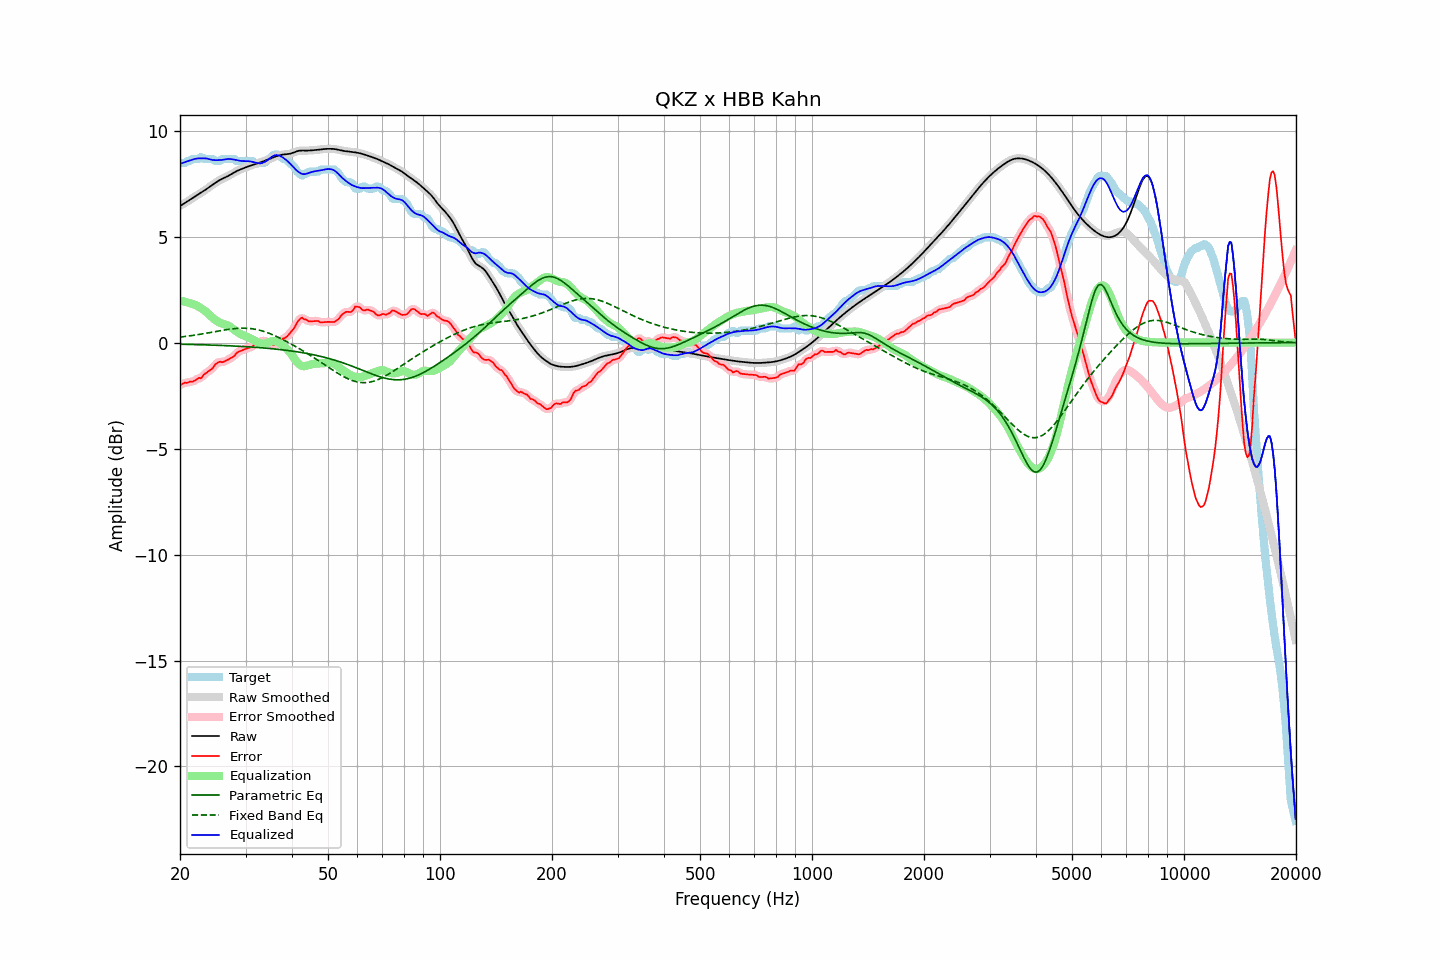

The table this chart was drawn from, first rows:
frequency, raw, error, smoothed, error_smoothed, equalization, parametric_eq, fixed_band_eq, equalized_raw, equalized_smoothed, target
20.00, 6.45, -2.01, 6.45, -2.01, 1.98, -0.08, 0.26, 8.44, 8.43, 8.47
20.20, 6.49, -1.97, 6.49, -1.97, 1.97, -0.08, 0.27, 8.46, 8.46, 8.47
20.40, 6.54, -1.93, 6.54, -1.94, 1.95, -0.08, 0.28, 8.49, 8.49, 8.47
20.61, 6.58, -1.88, 6.58, -1.91, 1.93, -0.08, 0.29, 8.51, 8.51, 8.47
20.81, 6.63, -1.90, 6.63, -1.89, 1.91, -0.08, 0.30, 8.54, 8.54, 8.54
21.02, 6.68, -1.88, 6.68, -1.87, 1.89, -0.08, 0.31, 8.57, 8.57, 8.57
21.23, 6.73, -1.84, 6.73, -1.87, 1.86, -0.09, 0.32, 8.59, 8.59, 8.57
21.44, 6.78, -1.85, 6.78, -1.85, 1.84, -0.09, 0.33, 8.61, 8.61, 8.63
21.66, 6.82, -1.84, 6.82, -1.83, 1.81, -0.09, 0.34, 8.64, 8.64, 8.67
21.87, 6.87, -1.80, 6.87, -1.80, 1.79, -0.09, 0.35, 8.66, 8.66, 8.67
22.09, 6.92, -1.75, 6.92, -1.74, 1.76, -0.09, 0.36, 8.68, 8.68, 8.67
22.31, 6.97, -1.70, 6.97, -1.71, 1.72, -0.10, 0.37, 8.69, 8.69, 8.67
22.54, 7.02, -1.66, 7.02, -1.69, 1.68, -0.10, 0.39, 8.69, 8.69, 8.68
22.76, 7.07, -1.69, 7.07, -1.65, 1.63, -0.10, 0.40, 8.70, 8.70, 8.75
22.99, 7.12, -1.60, 7.12, -1.59, 1.58, -0.10, 0.41, 8.70, 8.70, 8.72
23.22, 7.17, -1.50, 7.17, -1.52, 1.53, -0.11, 0.42, 8.69, 8.69, 8.67
23.45, 7.22, -1.45, 7.22, -1.45, 1.47, -0.11, 0.44, 8.69, 8.69, 8.67
23.69, 7.27, -1.39, 7.27, -1.39, 1.41, -0.11, 0.45, 8.68, 8.68, 8.67
23.92, 7.32, -1.34, 7.32, -1.35, 1.34, -0.11, 0.46, 8.66, 8.66, 8.67
24.16, 7.38, -1.29, 7.38, -1.29, 1.26, -0.12, 0.48, 8.64, 8.64, 8.67
24.40, 7.43, -1.23, 7.43, -1.22, 1.19, -0.12, 0.49, 8.62, 8.62, 8.67
24.65, 7.49, -1.14, 7.49, -1.13, 1.12, -0.12, 0.51, 8.61, 8.61, 8.63
24.89, 7.54, -1.03, 7.54, -1.05, 1.07, -0.12, 0.52, 8.61, 8.61, 8.57
25.14, 7.59, -0.98, 7.59, -0.97, 1.02, -0.13, 0.53, 8.61, 8.61, 8.57
25.39, 7.64, -0.93, 7.64, -0.93, 0.97, -0.13, 0.55, 8.61, 8.61, 8.57
25.65, 7.68, -0.90, 7.68, -0.92, 0.93, -0.13, 0.56, 8.61, 8.61, 8.58
25.91, 7.72, -0.93, 7.72, -0.91, 0.90, -0.14, 0.57, 8.62, 8.62, 8.64
26.16, 7.75, -0.91, 7.75, -0.90, 0.88, -0.14, 0.59, 8.63, 8.63, 8.67
26.43, 7.79, -0.88, 7.79, -0.88, 0.86, -0.14, 0.60, 8.65, 8.65, 8.67
26.69, 7.83, -0.84, 7.83, -0.84, 0.83, -0.15, 0.61, 8.66, 8.66, 8.67
26.96, 7.86, -0.80, 7.87, -0.80, 0.80, -0.15, 0.62, 8.67, 8.67, 8.67
27.23, 7.91, -0.76, 7.91, -0.76, 0.76, -0.15, 0.63, 8.66, 8.66, 8.67
27.50, 7.95, -0.71, 7.95, -0.72, 0.70, -0.16, 0.64, 8.66, 8.66, 8.67
27.77, 8.00, -0.67, 8.00, -0.66, 0.65, -0.16, 0.65, 8.64, 8.64, 8.67
28.05, 8.04, -0.61, 8.04, -0.59, 0.59, -0.16, 0.66, 8.63, 8.63, 8.65
28.33, 8.08, -0.50, 8.08, -0.52, 0.53, -0.17, 0.67, 8.61, 8.61, 8.58
28.62, 8.12, -0.45, 8.12, -0.46, 0.48, -0.17, 0.67, 8.60, 8.60, 8.57
28.90, 8.15, -0.41, 8.15, -0.41, 0.43, -0.18, 0.68, 8.58, 8.58, 8.57
29.19, 8.18, -0.38, 8.18, -0.38, 0.39, -0.18, 0.68, 8.57, 8.57, 8.57
29.48, 8.21, -0.35, 8.21, -0.35, 0.35, -0.18, 0.68, 8.56, 8.56, 8.57
29.78, 8.24, -0.32, 8.24, -0.32, 0.32, -0.19, 0.68, 8.56, 8.56, 8.57
30.08, 8.27, -0.29, 8.27, -0.29, 0.29, -0.19, 0.68, 8.57, 8.57, 8.57
30.38, 8.30, -0.27, 8.30, -0.27, 0.26, -0.20, 0.68, 8.56, 8.56, 8.57
30.68, 8.33, -0.24, 8.33, -0.24, 0.23, -0.20, 0.67, 8.56, 8.56, 8.57
30.99, 8.35, -0.21, 8.35, -0.22, 0.19, -0.21, 0.66, 8.55, 8.55, 8.57
31.30, 8.38, -0.19, 8.38, -0.17, 0.15, -0.21, 0.65, 8.53, 8.53, 8.57
31.61, 8.40, -0.11, 8.40, -0.12, 0.11, -0.22, 0.64, 8.51, 8.51, 8.51
31.93, 8.42, -0.04, 8.42, -0.06, 0.07, -0.22, 0.63, 8.49, 8.49, 8.47
32.24, 8.45, -0.02, 8.45, -0.01, 0.02, -0.23, 0.61, 8.47, 8.47, 8.47
32.57, 8.48, 0.01, 8.48, 0.01, -0.01, -0.23, 0.59, 8.46, 8.46, 8.47
32.89, 8.50, 0.04, 8.50, 0.04, -0.04, -0.24, 0.57, 8.46, 8.46, 8.47
33.22, 8.53, 0.06, 8.53, 0.07, -0.06, -0.25, 0.55, 8.47, 8.47, 8.47
33.55, 8.56, 0.09, 8.56, 0.08, -0.06, -0.25, 0.53, 8.50, 8.50, 8.47
33.89, 8.58, 0.08, 8.58, 0.07, -0.05, -0.26, 0.50, 8.54, 8.54, 8.50
34.23, 8.61, 0.04, 8.61, 0.05, -0.02, -0.27, 0.48, 8.59, 8.59, 8.57
34.57, 8.64, 0.00, 8.64, 0.00, 0.01, -0.27, 0.45, 8.65, 8.65, 8.64
34.92, 8.67, -0.04, 8.67, -0.04, 0.03, -0.28, 0.42, 8.71, 8.71, 8.71
35.27, 8.71, -0.07, 8.71, -0.08, 0.06, -0.29, 0.39, 8.76, 8.76, 8.78
35.62, 8.74, -0.11, 8.74, -0.10, 0.07, -0.29, 0.36, 8.81, 8.81, 8.85
35.97, 8.77, -0.10, 8.77, -0.10, 0.07, -0.30, 0.32, 8.84, 8.84, 8.87
... 635 more rows
